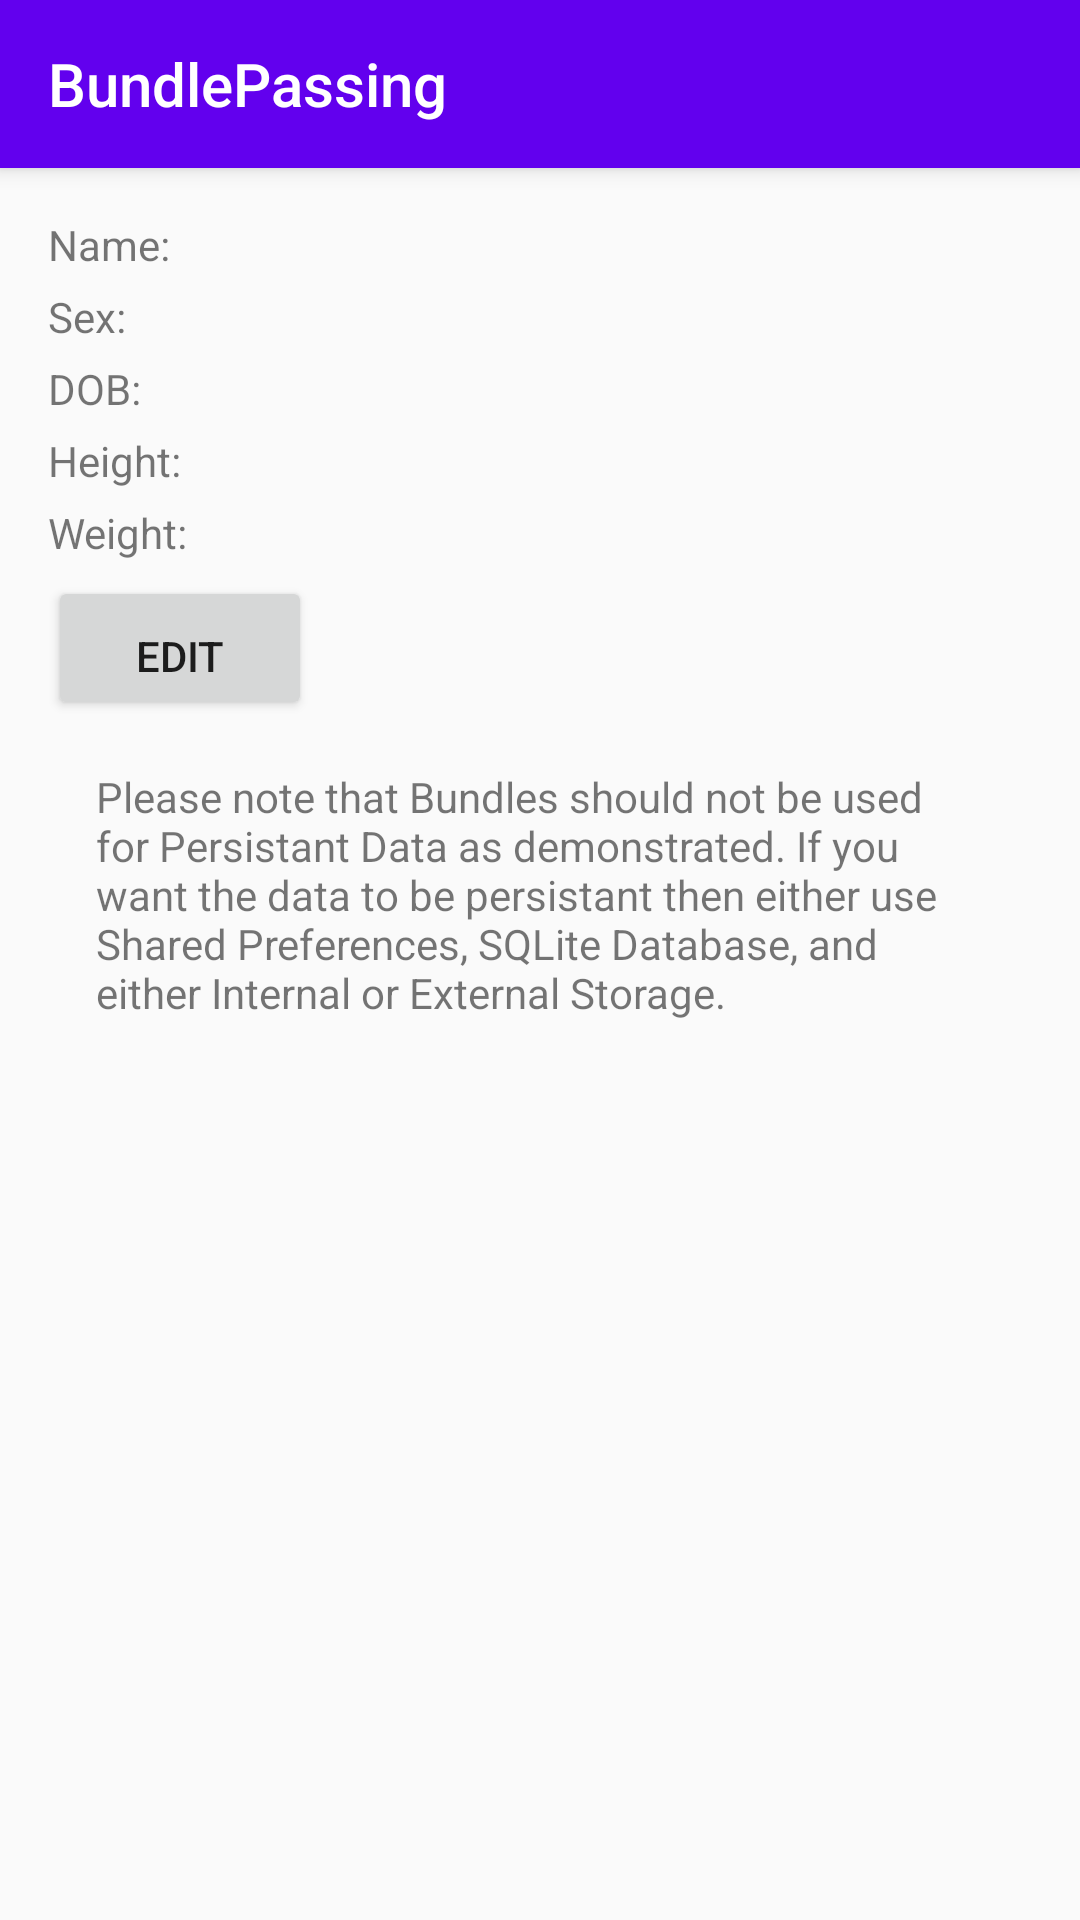

Here is an Android app screen rendered from its layout file. Give the layout XML and the strings, colors and styles it references.
<!-- AndroidManifest.xml: application theme AppTheme -->
<!-- res/layout/activity_main.xml -->
<?xml version="1.0" encoding="utf-8"?>
<android.support.design.widget.CoordinatorLayout xmlns:android="http://schemas.android.com/apk/res/android"
    xmlns:app="http://schemas.android.com/apk/res-auto"
    xmlns:tools="http://schemas.android.com/tools"
    android:id="@+id/main_layout"
    android:layout_width="match_parent"
    android:layout_height="match_parent"
    android:fitsSystemWindows="true"
    tools:context=".MainActivity">

    <android.support.design.widget.AppBarLayout
        android:layout_width="match_parent"
        android:layout_height="wrap_content"
        android:theme="@style/AppTheme.AppBarOverlay">

        <android.support.v7.widget.Toolbar
            android:id="@+id/toolbar"
            android:layout_width="match_parent"
            android:layout_height="?attr/actionBarSize"
            android:background="?attr/colorPrimary"
            app:popupTheme="@style/AppTheme.PopupOverlay"
            app:title="@string/app_name" />

    </android.support.design.widget.AppBarLayout>

    <android.support.v4.widget.NestedScrollView
        android:layout_width="match_parent"
        android:layout_height="match_parent"
        app:layout_behavior="@string/appbar_scrolling_view_behavior"
        android:layout_margin="16dp">

        <TableLayout xmlns:android="http://schemas.android.com/apk/res/android"
            xmlns:tools="http://schemas.android.com/tools"
            android:layout_width="match_parent"
            android:layout_height="wrap_content"
            android:fitsSystemWindows="true">

            <TableRow
                android:layout_width="match_parent"
                android:layout_height="wrap_content">

                <TextView
                    android:id="@+id/lbl_item_name"
                    style="@style/List"
                    android:text="Name:" />

                <TextView
                    android:id="@+id/lbl_user_name"
                    style="@style/List"
                    android:paddingLeft="8dp" />
            </TableRow>

            <TableRow
                android:layout_width="match_parent"
                android:layout_height="wrap_content">

                <TextView
                    android:id="@+id/lbl_item_sex"
                    style="@style/List"
                    android:text="Sex:" />

                <TextView
                    android:id="@+id/lbl_user_sex"
                    style="@style/List"
                    android:paddingLeft="8dp" />
            </TableRow>

            <TableRow
                android:layout_width="match_parent"
                android:layout_height="wrap_content">

                <TextView
                    android:id="@+id/lbl_item_dob"
                    style="@style/List"
                    android:text="DOB:" />

                <TextView
                    android:id="@+id/lbl_user_dob"
                    style="@style/List"
                    android:paddingLeft="8dp" />
            </TableRow>

            <TableRow
                android:layout_width="match_parent"
                android:layout_height="wrap_content">

                <TextView
                    android:id="@+id/lbl_item_height"
                    style="@style/List"
                    android:text="Height:" />

                <TextView
                    android:id="@+id/lbl_user_height"
                    style="@style/List"
                    android:paddingLeft="8dp" />
            </TableRow>

            <TableRow
                android:layout_width="match_parent"
                android:layout_height="wrap_content">

                <TextView
                    android:id="@+id/lbl_item_weight"
                    style="@style/List"
                    android:text="Weight:" />

                <TextView
                    android:id="@+id/lbl_user_weight"
                    style="@style/List"
                    android:paddingLeft="8dp" />
            </TableRow>

            <TableRow
                android:layout_width="match_parent"
                android:layout_height="wrap_content">

                <Button
                    style="@style/List"
                    android:onClick="gotoInput"
                    android:text="edit" />

                <View />
            </TableRow>

            <TextView
                android:id="@+id/note"
                android:layout_width="match_parent"
                android:layout_height="wrap_content"
                android:padding="16dp"
                android:text="Please note that Bundles should not be used for Persistant Data as demonstrated. If you want the data to be persistant then either use Shared Preferences, SQLite Database, and either Internal or External Storage." />

        </TableLayout>

    </android.support.v4.widget.NestedScrollView>

</android.support.design.widget.CoordinatorLayout>
<!-- resources referenced by this layout -->
<resources>
  <string name="app_name">BundlePassing</string>
  <style name="AppTheme.AppBarOverlay" parent="ThemeOverlay.AppCompat.Dark.ActionBar" />
  <style name="AppTheme.PopupOverlay" parent="ThemeOverlay.AppCompat.Light" />
  <style name="List">
          <item name="android:layout_width">wrap_content</item>
          <item name="android:layout_height">wrap_content</item>
          <item name="android:paddingBottom">5dp</item>
          <item name="android:textSize">14sp</item>
      </style>
  <style name="AppTheme" parent="Theme.AppCompat.Light.NoActionBar">
          
          <item name="colorPrimary">@color/colorPrimary</item>
          <item name="colorPrimaryDark">@color/colorPrimaryDark</item>
          <item name="colorAccent">@color/colorAccent</item>
      </style>
  <!-- not gathered from this repository: default colours our renderer supplied (Android Studio template values) -->
  <color name="colorPrimary">#FF6200EE</color>
  <color name="colorPrimaryDark">#FF3700B3</color>
  <color name="colorAccent">#FF03DAC5</color>
</resources>
